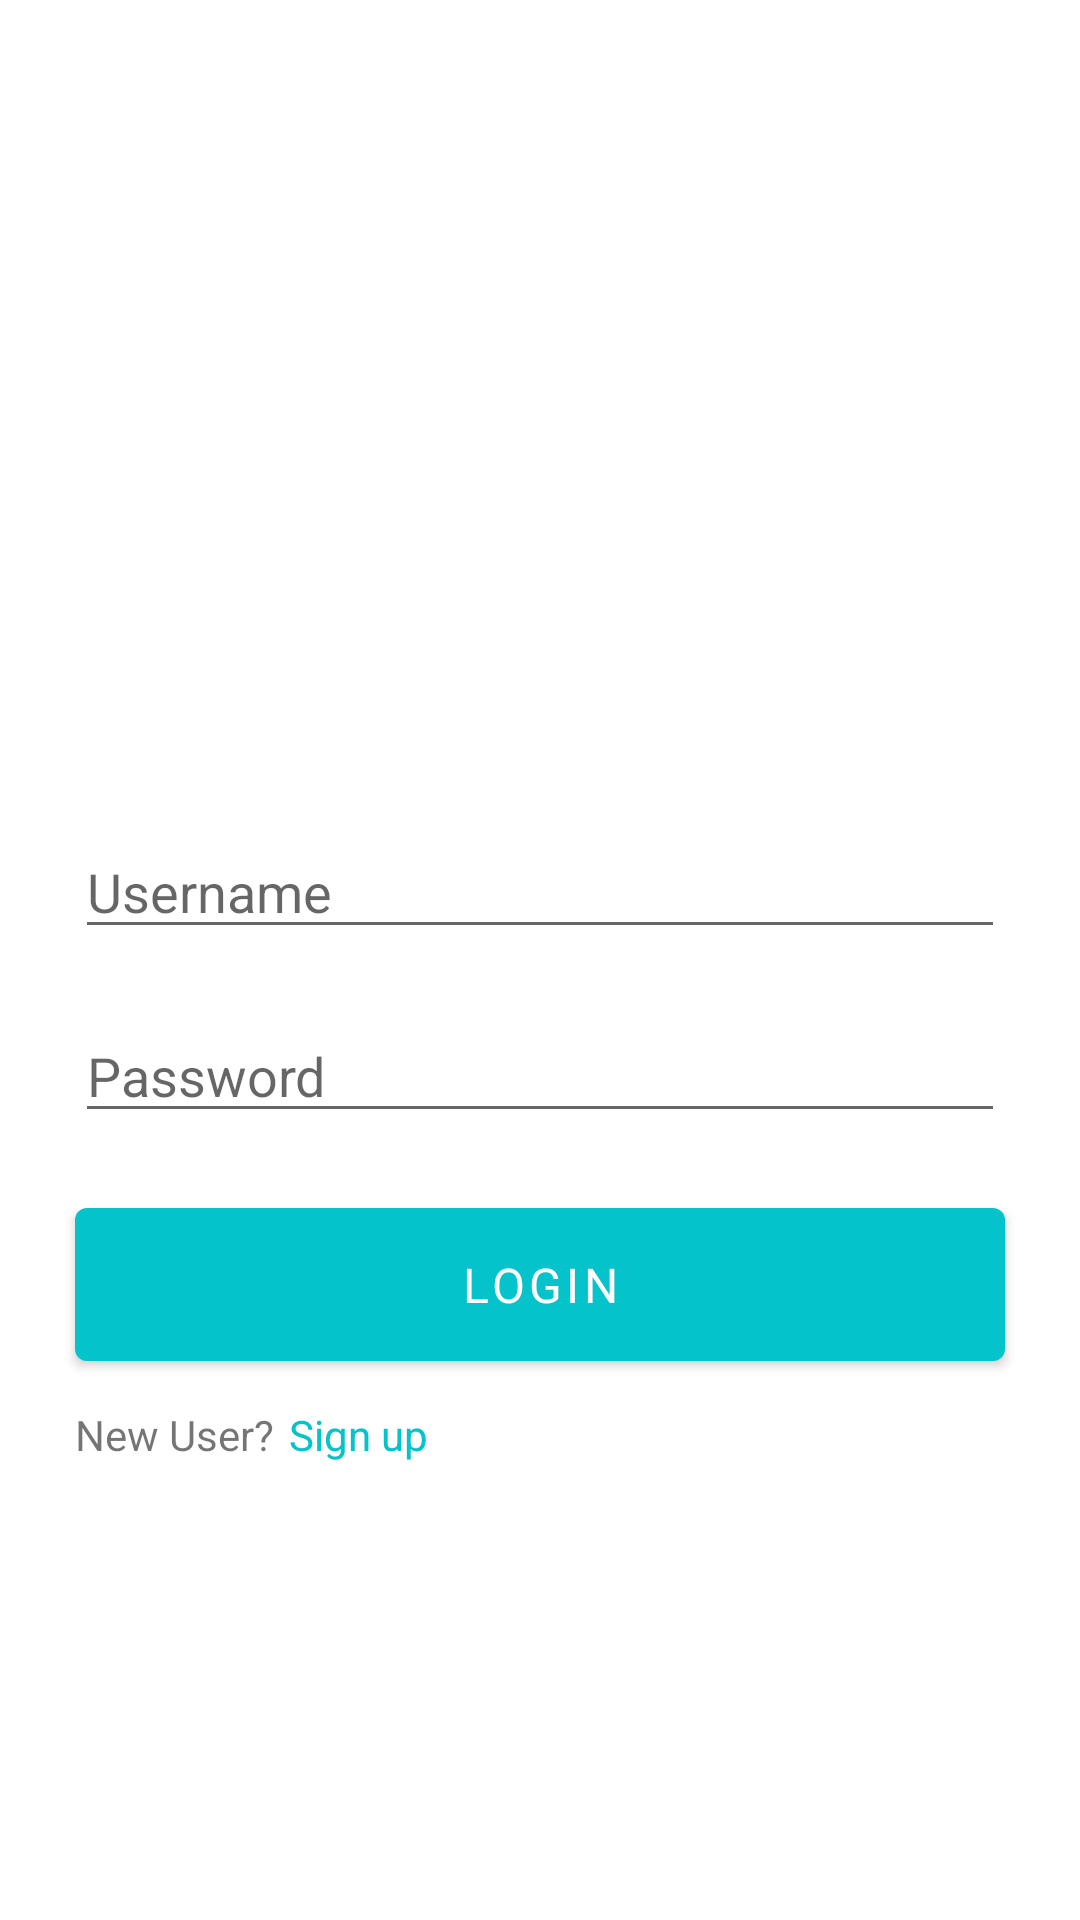

Layout XML and referenced resources for this Android screen:
<!-- AndroidManifest.xml: application theme Theme.HeremiStartup.Main -->
<!-- res/layout/activity_login.xml -->
<?xml version="1.0" encoding="utf-8"?>
<androidx.constraintlayout.widget.ConstraintLayout xmlns:android="http://schemas.android.com/apk/res/android"
    xmlns:app="http://schemas.android.com/apk/res-auto"
    xmlns:tools="http://schemas.android.com/tools"
    android:layout_width="match_parent"
    android:layout_height="match_parent"
    tools:context=".Login">

    <com.google.android.material.button.MaterialButton
        android:id="@+id/submit_med2"
        android:layout_width="match_parent"
        android:layout_height="51dp"
        android:background="@drawable/sqr4c"
        android:text="Login"
        android:layout_marginStart="25dp"
        android:layout_marginEnd="25dp"
        android:layout_marginTop="25dp"
        android:textColor="@color/white"
        android:textSize="16dp"
        app:backgroundTint="@color/main"
        app:layout_constraintEnd_toEndOf="parent"
        app:layout_constraintStart_toStartOf="parent"
        app:layout_constraintTop_toBottomOf="@+id/editTextTextPassword" />

    <ImageView
        android:id="@+id/imageView3"
        android:layout_width="150dp"
        android:layout_height="150dp"
        android:layout_marginTop="100dp"
        app:layout_constraintEnd_toEndOf="parent"
        app:layout_constraintStart_toStartOf="parent"
        app:layout_constraintTop_toTopOf="parent"
        app:srcCompat="@drawable/blue" />

    <EditText
        android:id="@+id/editTextTextPersonName2"
        android:layout_width="match_parent"
        android:layout_height="wrap_content"
        android:layout_marginTop="25dp"
        android:layout_marginStart="25dp"
        android:layout_marginEnd="25dp"
        android:inputType="textPersonName"
        android:hint="Username"
        app:layout_constraintEnd_toEndOf="parent"
        app:layout_constraintStart_toStartOf="parent"
        app:layout_constraintTop_toBottomOf="@+id/imageView3" />

    <EditText
        android:id="@+id/editTextTextPassword"
        android:layout_width="match_parent"
        android:layout_height="wrap_content"
        android:layout_marginTop="20dp"
        android:layout_marginStart="25dp"
        android:layout_marginEnd="25dp"
        android:hint="Password"
        android:inputType="textPassword"
        app:layout_constraintEnd_toEndOf="parent"
        app:layout_constraintStart_toStartOf="parent"
        app:layout_constraintTop_toBottomOf="@+id/editTextTextPersonName2" />

    <TextView
        android:id="@+id/textView15"
        android:layout_width="wrap_content"
        android:layout_height="wrap_content"
        android:text="New User?"
        android:layout_marginTop="15dp"
        android:layout_marginStart="25dp"
        app:layout_constraintStart_toStartOf="parent"
        app:layout_constraintTop_toBottomOf="@+id/submit_med2" />

    <TextView
        android:id="@+id/textView16"
        android:layout_width="wrap_content"
        android:layout_height="wrap_content"
        android:layout_marginStart="5dp"
        android:layout_marginTop="15dp"
        android:text="Sign up"
        android:textColor="@color/main"
        app:layout_constraintStart_toEndOf="@+id/textView15"
        app:layout_constraintTop_toBottomOf="@+id/submit_med2" />


</androidx.constraintlayout.widget.ConstraintLayout>
<!-- resources referenced by this layout -->
<resources>
  <color name="main">#04c3cb</color>
  <color name="white">#FFFFFFFF</color>
  <!-- drawable sqr4c (drawable) -->
  <?xml version="1.0" encoding="utf-8"?>
  <shape xmlns:android="http://schemas.android.com/apk/res/android" android:shape="rectangle">
      <solid android:color="@color/white"/>
      <stroke android:color="@color/black"
          android:width="0dp"/>
      <corners android:radius="4dp"/>
  
  </shape>
  <style name="Theme.HeremiStartup.Main">
          <item name="android:forceDarkAllowed" tools:targetApi="q">false</item>
          <item name="windowActionBar">false</item>
          <item name="windowNoTitle">true</item>
          <item name="android:fitsSystemWindows">false</item>
          <item name="fontFamily">@font/roboto</item>
          <item name="android:windowTranslucentStatus">true</item>
  
          <item name="android:statusBarColor">
              @android:color/transparent
          </item>
      </style>
  <color name="black">#FF000000</color>
</resources>
